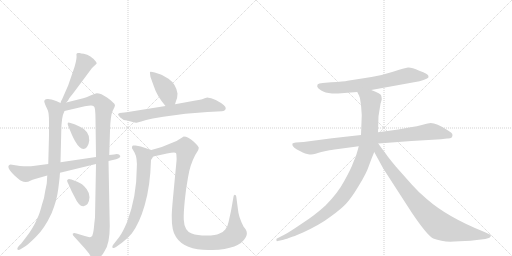
t = 0.00 s
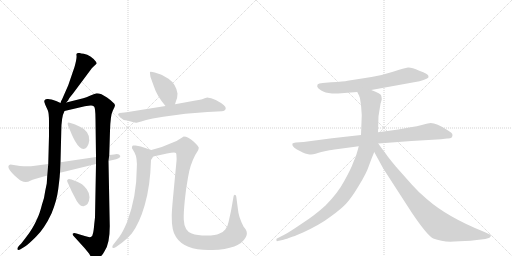
t = 2.37 s
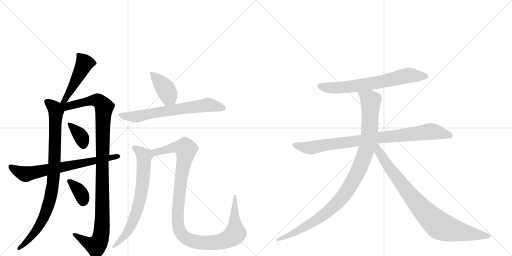
t = 4.74 s
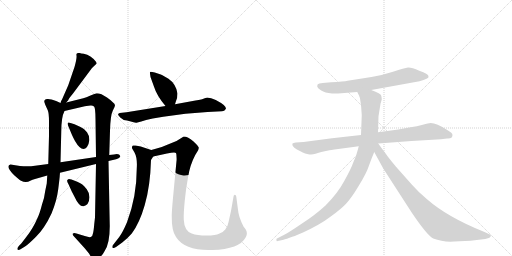
t = 7.11 s
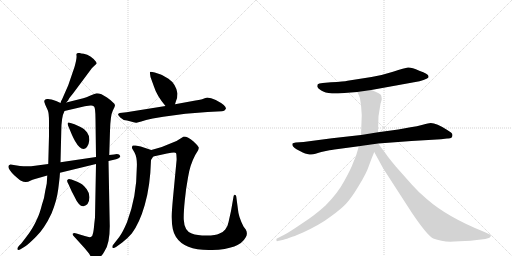
t = 9.48 s
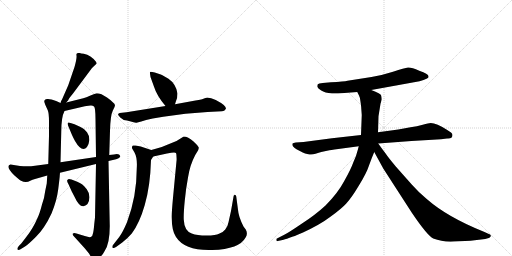
t = 11.85 s

The animated SVG that drew these frames (rendered in a browser with its animation timeline set to each time). Animation: 14 CSS @keyframes rules; one cycle of 11.85 s.

<svg version="1.1" viewBox="0 0 2048 1024" xmlns="http://www.w3.org/2000/svg">
  <g stroke="lightgray" stroke-dasharray="1,1" stroke-width="1" transform="scale(4, 4)">
    <line x1="0" y1="0" x2="256" y2="256"></line>
    <line x1="256" y1="0" x2="0" y2="256"></line>
    <line x1="128" y1="0" x2="128" y2="256"></line>
    <line x1="0" y1="128" x2="256" y2="128"></line>
    <line x1="256" y1="0" x2="512" y2="256"></line>
    <line x1="512" y1="0" x2="256" y2="256"></line>
    <line x1="384" y1="0" x2="384" y2="256"></line>
    <line x1="256" y1="128" x2="512" y2="128"></line>
  </g>
<g transform="scale(1, -1) translate(0, -850)">
   <style type="text/css">
    @keyframes keyframes0 {
      from {
       stroke: black;
       stroke-dashoffset: 475;
       stroke-width: 128;
       }
       61% {
       animation-timing-function: step-end;
       stroke: black;
       stroke-dashoffset: 0;
       stroke-width: 128;
       }
       to {
       stroke: black;
       stroke-width: 1024;
       }
       }
       #make-me-a-hanzi-animation-0 {
         animation: keyframes0 0.636556s both;
         animation-delay: 0.000000s;
         animation-timing-function: linear;
       }
    @keyframes keyframes1 {
      from {
       stroke: black;
       stroke-dashoffset: 902;
       stroke-width: 128;
       }
       75% {
       animation-timing-function: step-end;
       stroke: black;
       stroke-dashoffset: 0;
       stroke-width: 128;
       }
       to {
       stroke: black;
       stroke-width: 1024;
       }
       }
       #make-me-a-hanzi-animation-1 {
         animation: keyframes1 0.984049s both;
         animation-delay: 0.636556s;
         animation-timing-function: linear;
       }
    @keyframes keyframes2 {
      from {
       stroke: black;
       stroke-dashoffset: 1097;
       stroke-width: 128;
       }
       78% {
       animation-timing-function: step-end;
       stroke: black;
       stroke-dashoffset: 0;
       stroke-width: 128;
       }
       to {
       stroke: black;
       stroke-width: 1024;
       }
       }
       #make-me-a-hanzi-animation-2 {
         animation: keyframes2 1.142741s both;
         animation-delay: 1.620605s;
         animation-timing-function: linear;
       }
    @keyframes keyframes3 {
      from {
       stroke: black;
       stroke-dashoffset: 358;
       stroke-width: 128;
       }
       54% {
       animation-timing-function: step-end;
       stroke: black;
       stroke-dashoffset: 0;
       stroke-width: 128;
       }
       to {
       stroke: black;
       stroke-width: 1024;
       }
       }
       #make-me-a-hanzi-animation-3 {
         animation: keyframes3 0.541341s both;
         animation-delay: 2.763346s;
         animation-timing-function: linear;
       }
    @keyframes keyframes4 {
      from {
       stroke: black;
       stroke-dashoffset: 355;
       stroke-width: 128;
       }
       54% {
       animation-timing-function: step-end;
       stroke: black;
       stroke-dashoffset: 0;
       stroke-width: 128;
       }
       to {
       stroke: black;
       stroke-width: 1024;
       }
       }
       #make-me-a-hanzi-animation-4 {
         animation: keyframes4 0.538900s both;
         animation-delay: 3.304688s;
         animation-timing-function: linear;
       }
    @keyframes keyframes5 {
      from {
       stroke: black;
       stroke-dashoffset: 696;
       stroke-width: 128;
       }
       69% {
       animation-timing-function: step-end;
       stroke: black;
       stroke-dashoffset: 0;
       stroke-width: 128;
       }
       to {
       stroke: black;
       stroke-width: 1024;
       }
       }
       #make-me-a-hanzi-animation-5 {
         animation: keyframes5 0.816406s both;
         animation-delay: 3.843587s;
         animation-timing-function: linear;
       }
    @keyframes keyframes6 {
      from {
       stroke: black;
       stroke-dashoffset: 404;
       stroke-width: 128;
       }
       57% {
       animation-timing-function: step-end;
       stroke: black;
       stroke-dashoffset: 0;
       stroke-width: 128;
       }
       to {
       stroke: black;
       stroke-width: 1024;
       }
       }
       #make-me-a-hanzi-animation-6 {
         animation: keyframes6 0.578776s both;
         animation-delay: 4.659993s;
         animation-timing-function: linear;
       }
    @keyframes keyframes7 {
      from {
       stroke: black;
       stroke-dashoffset: 675;
       stroke-width: 128;
       }
       69% {
       animation-timing-function: step-end;
       stroke: black;
       stroke-dashoffset: 0;
       stroke-width: 128;
       }
       to {
       stroke: black;
       stroke-width: 1024;
       }
       }
       #make-me-a-hanzi-animation-7 {
         animation: keyframes7 0.799316s both;
         animation-delay: 5.238770s;
         animation-timing-function: linear;
       }
    @keyframes keyframes8 {
      from {
       stroke: black;
       stroke-dashoffset: 702;
       stroke-width: 128;
       }
       70% {
       animation-timing-function: step-end;
       stroke: black;
       stroke-dashoffset: 0;
       stroke-width: 128;
       }
       to {
       stroke: black;
       stroke-width: 1024;
       }
       }
       #make-me-a-hanzi-animation-8 {
         animation: keyframes8 0.821289s both;
         animation-delay: 6.038086s;
         animation-timing-function: linear;
       }
    @keyframes keyframes9 {
      from {
       stroke: black;
       stroke-dashoffset: 1121;
       stroke-width: 128;
       }
       78% {
       animation-timing-function: step-end;
       stroke: black;
       stroke-dashoffset: 0;
       stroke-width: 128;
       }
       to {
       stroke: black;
       stroke-width: 1024;
       }
       }
       #make-me-a-hanzi-animation-9 {
         animation: keyframes9 1.162272s both;
         animation-delay: 6.859375s;
         animation-timing-function: linear;
       }
    @keyframes keyframes10 {
      from {
       stroke: black;
       stroke-dashoffset: 688;
       stroke-width: 128;
       }
       69% {
       animation-timing-function: step-end;
       stroke: black;
       stroke-dashoffset: 0;
       stroke-width: 128;
       }
       to {
       stroke: black;
       stroke-width: 1024;
       }
       }
       #make-me-a-hanzi-animation-10 {
         animation: keyframes10 0.809896s both;
         animation-delay: 8.021647s;
         animation-timing-function: linear;
       }
    @keyframes keyframes11 {
      from {
       stroke: black;
       stroke-dashoffset: 883;
       stroke-width: 128;
       }
       74% {
       animation-timing-function: step-end;
       stroke: black;
       stroke-dashoffset: 0;
       stroke-width: 128;
       }
       to {
       stroke: black;
       stroke-width: 1024;
       }
       }
       #make-me-a-hanzi-animation-11 {
         animation: keyframes11 0.968587s both;
         animation-delay: 8.831543s;
         animation-timing-function: linear;
       }
    @keyframes keyframes12 {
      from {
       stroke: black;
       stroke-dashoffset: 1034;
       stroke-width: 128;
       }
       77% {
       animation-timing-function: step-end;
       stroke: black;
       stroke-dashoffset: 0;
       stroke-width: 128;
       }
       to {
       stroke: black;
       stroke-width: 1024;
       }
       }
       #make-me-a-hanzi-animation-12 {
         animation: keyframes12 1.091471s both;
         animation-delay: 9.800130s;
         animation-timing-function: linear;
       }
    @keyframes keyframes13 {
      from {
       stroke: black;
       stroke-dashoffset: 867;
       stroke-width: 128;
       }
       74% {
       animation-timing-function: step-end;
       stroke: black;
       stroke-dashoffset: 0;
       stroke-width: 128;
       }
       to {
       stroke: black;
       stroke-width: 1024;
       }
       }
       #make-me-a-hanzi-animation-13 {
         animation: keyframes13 0.955566s both;
         animation-delay: 10.891602s;
         animation-timing-function: linear;
       }
</style>
<path d="M 265 440 L 273 449 Q 273 453 292 476 L 368 578 L 386 595 Q 388 597 384 603 Q 364 629 335 635 Q 323 636 319 638 L 312 638 Q 304 638 306 628 Q 308 617 298 582 L 273 509 L 248 452 Q 244 448 242 438 C 234 409 245 418 265 440 Z" fill="lightgray"></path> 
<path d="M 239 148 L 240 159 L 242 201 L 245 322 Q 245 382 258 406 C 266 427 266 427 242 438 L 227 445 Q 198 456 189 454 Q 177 454 177 443 L 181 431 L 191 409 Q 196 399 196 362 L 196 307 L 193 194 L 189 148 L 187 116 L 181 87 Q 178 60 168 32 Q 158 -7 149 -24 Q 133 -63 102 -102 L 85 -124 L 76 -133 Q 67 -144 70 -148 Q 74 -152 82 -147 L 100 -136 Q 111 -130 144 -97 Q 178 -64 206 -4 Q 227 46 233 94 Q 239 142 239 148 Z" fill="lightgray"></path> 
<path d="M 384 194 L 380 -20 L 377 -46 Q 375 -72 372 -83 Q 371 -94 363 -98 Q 356 -100 339 -94 L 306 -84 Q 296 -80 292 -84 Q 288 -88 298 -98 L 338 -142 L 356 -164 Q 369 -188 380 -188 Q 386 -188 397 -180 Q 409 -173 418 -155 Q 439 -126 439 -55 L 434 206 L 437 230 L 440 327 Q 442 390 451 407 Q 460 423 460 429 Q 460 435 450 442 Q 441 451 428 460 L 406 473 Q 395 477 387 477 Q 380 476 362 468 Q 344 459 333 457 L 265 440 C 234 432 209 395 258 406 L 335 424 Q 338 425 346 426 L 362 428 Q 370 429 376 424 Q 382 418 382 373 L 384 222 L 384 194 Z" fill="lightgray"></path> 
<path d="M 298 353 L 282 358 Q 273 363 271 358 Q 270 353 273 346 L 288 310 Q 292 301 300 286 Q 328 238 348 262 Q 355 270 357 288 Q 359 305 348 321 Q 337 336 322 342 L 298 353 Z" fill="lightgray"></path> 
<path d="M 309 123 L 286 132 Q 273 136 272 132 Q 264 130 274 113 L 287 84 L 297 65 Q 316 23 334 25 Q 356 29 358 61 Q 358 78 347 93 Q 336 108 328 113 Q 320 118 309 123 Z" fill="lightgray"></path> 
<path d="M 240 159 L 384 194 L 434 206 L 460 212 Q 467 213 476 218 Q 482 222 481 226 Q 477 237 456 232 L 437 230 L 384 222 L 242 201 L 193 194 L 140 187 Q 114 183 80 186 L 42 192 Q 19 186 58 148 Q 75 132 84 127 Q 94 122 103 122 Q 113 122 121 127 Q 130 131 140 134 L 189 148 L 240 159 Z" fill="lightgray"></path> 
<path d="M 700 433 L 704 446 Q 710 459 710 476 Q 704 514 674 535 Q 651 549 643 552 L 619 560 Q 602 564 600 562 Q 599 559 602 542 L 615 506 Q 627 467 662 426 C 681 403 691 404 700 433 Z" fill="lightgray"></path> 
<path d="M 662 426 L 506 401 L 479 398 Q 474 396 472 393 Q 472 389 481 380 Q 490 370 508 368 L 531 362 Q 542 358 546 359 L 565 364 Q 581 370 611 376 L 653 383 Q 742 398 830 402 L 888 405 Q 898 405 903 414 Q 909 426 863 450 Q 844 460 828 460 L 826 459 Q 823 459 816 456 Q 810 452 782 448 L 700 433 L 662 426 Z" fill="lightgray"></path> 
<path d="M 605 250 L 563 264 L 542 268 Q 535 269 532 268 Q 529 267 528 262 Q 527 256 531 252 L 538 240 Q 550 218 547 176 Q 547 64 508 -39 Q 491 -79 477 -98 L 452 -130 Q 448 -134 450 -141 Q 454 -145 464 -138 L 489 -120 Q 510 -104 527 -84 Q 558 -43 579 30 Q 601 105 604 210 L 613 224 C 625 243 625 243 605 250 Z" fill="lightgray"></path> 
<path d="M 623 255 L 605 250 C 576 242 584 218 613 224 L 668 236 Q 700 242 704 238 Q 706 234 706 223 Q 707 211 706 206 L 692 59 Q 687 5 687 -13 Q 686 -73 704 -98 Q 740 -154 849 -150 Q 958 -147 983 -99 Q 992 -84 983 -68 L 974 -56 Q 954 -17 952 11 L 945 64 Q 944 71 939 71 Q 934 69 934 63 L 924 6 L 914 -39 Q 912 -53 901 -68 Q 893 -79 876 -85 Q 864 -92 826 -92 Q 788 -92 767 -84 Q 737 -74 735 -28 Q 734 -4 739 47 Q 744 98 752 140 Q 760 191 781 230 L 792 248 Q 795 255 795 260 Q 794 265 773 285 Q 752 304 735 304 L 706 286 L 674 273 Q 653 263 623 255 Z" fill="lightgray"></path> 
<path d="M 1485 490 L 1678 525 Q 1696 530 1706 535 Q 1716 539 1714 545 Q 1714 555 1677 567 Q 1646 581 1632 580 Q 1619 578 1572 563 Q 1525 548 1486 542 L 1390 527 Q 1377 524 1324 521 L 1291 518 Q 1274 516 1271 513 Q 1269 510 1269 503 Q 1271 497 1285 488 Q 1299 479 1328 476 L 1352 476 L 1429 482 L 1485 490 Z" fill="lightgray"></path> 
<path d="M 1810 310 Q 1810 316 1804 320 L 1789 330 Q 1746 358 1723 358 Q 1715 358 1691 351 Q 1668 344 1642 341 L 1593 332 L 1512 321 L 1444 310 L 1328 297 L 1214 282 L 1183 280 Q 1173 278 1170 276 Q 1166 265 1186 253 L 1211 240 Q 1219 235 1233 233 Q 1248 230 1262 235 Q 1276 240 1285 242 L 1313 248 Q 1319 250 1353 254 L 1435 265 L 1513 276 L 1646 286 L 1764 293 L 1788 296 Q 1810 294 1810 310 Z" fill="lightgray"></path> 
<path d="M 1512 321 L 1514 385 L 1522 435 L 1527 452 Q 1527 458 1525 467 Q 1524 476 1485 490 C 1457 501 1416 509 1429 482 L 1436 468 Q 1440 462 1442 443 Q 1445 423 1445 417 L 1447 390 L 1444 310 L 1435 265 L 1431 250 Q 1425 225 1413 200 Q 1404 174 1377 126 Q 1351 77 1302 28 Q 1262 -9 1208 -44 Q 1155 -80 1139 -88 L 1108 -104 Q 1104 -105 1106 -111 Q 1105 -116 1111 -114 L 1130 -110 Q 1136 -109 1158 -101 L 1172 -96 Q 1179 -94 1188 -90 L 1212 -80 Q 1281 -48 1323 -16 Q 1366 15 1385 36 Q 1405 57 1435 107 Q 1466 157 1476 188 Q 1487 219 1497 242 L 1512 321 Z" fill="lightgray"></path> 
<path d="M 1497 242 L 1533 176 L 1648 -2 Q 1709 -92 1733 -104 Q 1771 -119 1817 -116 L 1882 -113 L 1941 -106 L 1955 -102 Q 1959 -101 1963 -95 Q 1966 -89 1951 -84 L 1938 -78 Q 1790 -19 1707 54 Q 1677 78 1647 112 L 1584 183 Q 1553 220 1541 238 Q 1533 248 1513 276 C 1495 300 1475 283 1497 242 Z" fill="lightgray"></path> 
      <clipPath id="make-me-a-hanzi-clip-0">
      <path d="M 265 440 L 273 449 Q 273 453 292 476 L 368 578 L 386 595 Q 388 597 384 603 Q 364 629 335 635 Q 323 636 319 638 L 312 638 Q 304 638 306 628 Q 308 617 298 582 L 273 509 L 248 452 Q 244 448 242 438 C 234 409 245 418 265 440 Z" fill="lightgray"></path>
      </clipPath>
      <path clip-path="url(#make-me-a-hanzi-clip-0)" d="M 316 629 L 338 597 L 261 452 L 247 444 " fill="none" id="make-me-a-hanzi-animation-0" stroke-dasharray="347 694" stroke-linecap="round"></path>

      <clipPath id="make-me-a-hanzi-clip-1">
      <path d="M 239 148 L 240 159 L 242 201 L 245 322 Q 245 382 258 406 C 266 427 266 427 242 438 L 227 445 Q 198 456 189 454 Q 177 454 177 443 L 181 431 L 191 409 Q 196 399 196 362 L 196 307 L 193 194 L 189 148 L 187 116 L 181 87 Q 178 60 168 32 Q 158 -7 149 -24 Q 133 -63 102 -102 L 85 -124 L 76 -133 Q 67 -144 70 -148 Q 74 -152 82 -147 L 100 -136 Q 111 -130 144 -97 Q 178 -64 206 -4 Q 227 46 233 94 Q 239 142 239 148 Z" fill="lightgray"></path>
      </clipPath>
      <path clip-path="url(#make-me-a-hanzi-clip-1)" d="M 187 444 L 211 425 L 224 405 L 211 108 L 200 52 L 176 -19 L 127 -95 L 76 -145 " fill="none" id="make-me-a-hanzi-animation-1" stroke-dasharray="774 1548" stroke-linecap="round"></path>

      <clipPath id="make-me-a-hanzi-clip-2">
      <path d="M 384 194 L 380 -20 L 377 -46 Q 375 -72 372 -83 Q 371 -94 363 -98 Q 356 -100 339 -94 L 306 -84 Q 296 -80 292 -84 Q 288 -88 298 -98 L 338 -142 L 356 -164 Q 369 -188 380 -188 Q 386 -188 397 -180 Q 409 -173 418 -155 Q 439 -126 439 -55 L 434 206 L 437 230 L 440 327 Q 442 390 451 407 Q 460 423 460 429 Q 460 435 450 442 Q 441 451 428 460 L 406 473 Q 395 477 387 477 Q 380 476 362 468 Q 344 459 333 457 L 265 440 C 234 432 209 395 258 406 L 335 424 Q 338 425 346 426 L 362 428 Q 370 429 376 424 Q 382 418 382 373 L 384 222 L 384 194 Z" fill="lightgray"></path>
      </clipPath>
      <path clip-path="url(#make-me-a-hanzi-clip-2)" d="M 248 434 L 267 424 L 361 448 L 389 449 L 416 422 L 409 215 L 410 -17 L 403 -97 L 396 -118 L 382 -133 L 350 -121 L 299 -89 " fill="none" id="make-me-a-hanzi-animation-2" stroke-dasharray="969 1938" stroke-linecap="round"></path>

      <clipPath id="make-me-a-hanzi-clip-3">
      <path d="M 298 353 L 282 358 Q 273 363 271 358 Q 270 353 273 346 L 288 310 Q 292 301 300 286 Q 328 238 348 262 Q 355 270 357 288 Q 359 305 348 321 Q 337 336 322 342 L 298 353 Z" fill="lightgray"></path>
      </clipPath>
      <path clip-path="url(#make-me-a-hanzi-clip-3)" d="M 277 353 L 325 302 L 334 271 " fill="none" id="make-me-a-hanzi-animation-3" stroke-dasharray="230 460" stroke-linecap="round"></path>

      <clipPath id="make-me-a-hanzi-clip-4">
      <path d="M 309 123 L 286 132 Q 273 136 272 132 Q 264 130 274 113 L 287 84 L 297 65 Q 316 23 334 25 Q 356 29 358 61 Q 358 78 347 93 Q 336 108 328 113 Q 320 118 309 123 Z" fill="lightgray"></path>
      </clipPath>
      <path clip-path="url(#make-me-a-hanzi-clip-4)" d="M 279 124 L 320 82 L 333 44 " fill="none" id="make-me-a-hanzi-animation-4" stroke-dasharray="227 454" stroke-linecap="round"></path>

      <clipPath id="make-me-a-hanzi-clip-5">
      <path d="M 240 159 L 384 194 L 434 206 L 460 212 Q 467 213 476 218 Q 482 222 481 226 Q 477 237 456 232 L 437 230 L 384 222 L 242 201 L 193 194 L 140 187 Q 114 183 80 186 L 42 192 Q 19 186 58 148 Q 75 132 84 127 Q 94 122 103 122 Q 113 122 121 127 Q 130 131 140 134 L 189 148 L 240 159 Z" fill="lightgray"></path>
      </clipPath>
      <path clip-path="url(#make-me-a-hanzi-clip-5)" d="M 45 180 L 103 154 L 473 225 " fill="none" id="make-me-a-hanzi-animation-5" stroke-dasharray="568 1136" stroke-linecap="round"></path>

      <clipPath id="make-me-a-hanzi-clip-6">
      <path d="M 700 433 L 704 446 Q 710 459 710 476 Q 704 514 674 535 Q 651 549 643 552 L 619 560 Q 602 564 600 562 Q 599 559 602 542 L 615 506 Q 627 467 662 426 C 681 403 691 404 700 433 Z" fill="lightgray"></path>
      </clipPath>
      <path clip-path="url(#make-me-a-hanzi-clip-6)" d="M 603 559 L 661 496 L 675 460 L 692 443 " fill="none" id="make-me-a-hanzi-animation-6" stroke-dasharray="276 552" stroke-linecap="round"></path>

      <clipPath id="make-me-a-hanzi-clip-7">
      <path d="M 662 426 L 506 401 L 479 398 Q 474 396 472 393 Q 472 389 481 380 Q 490 370 508 368 L 531 362 Q 542 358 546 359 L 565 364 Q 581 370 611 376 L 653 383 Q 742 398 830 402 L 888 405 Q 898 405 903 414 Q 909 426 863 450 Q 844 460 828 460 L 826 459 Q 823 459 816 456 Q 810 452 782 448 L 700 433 L 662 426 Z" fill="lightgray"></path>
      </clipPath>
      <path clip-path="url(#make-me-a-hanzi-clip-7)" d="M 480 389 L 543 383 L 829 431 L 893 417 " fill="none" id="make-me-a-hanzi-animation-7" stroke-dasharray="547 1094" stroke-linecap="round"></path>

      <clipPath id="make-me-a-hanzi-clip-8">
      <path d="M 605 250 L 563 264 L 542 268 Q 535 269 532 268 Q 529 267 528 262 Q 527 256 531 252 L 538 240 Q 550 218 547 176 Q 547 64 508 -39 Q 491 -79 477 -98 L 452 -130 Q 448 -134 450 -141 Q 454 -145 464 -138 L 489 -120 Q 510 -104 527 -84 Q 558 -43 579 30 Q 601 105 604 210 L 613 224 C 625 243 625 243 605 250 Z" fill="lightgray"></path>
      </clipPath>
      <path clip-path="url(#make-me-a-hanzi-clip-8)" d="M 537 260 L 576 226 L 566 81 L 528 -46 L 503 -88 L 456 -136 " fill="none" id="make-me-a-hanzi-animation-8" stroke-dasharray="574 1148" stroke-linecap="round"></path>

      <clipPath id="make-me-a-hanzi-clip-9">
      <path d="M 623 255 L 605 250 C 576 242 584 218 613 224 L 668 236 Q 700 242 704 238 Q 706 234 706 223 Q 707 211 706 206 L 692 59 Q 687 5 687 -13 Q 686 -73 704 -98 Q 740 -154 849 -150 Q 958 -147 983 -99 Q 992 -84 983 -68 L 974 -56 Q 954 -17 952 11 L 945 64 Q 944 71 939 71 Q 934 69 934 63 L 924 6 L 914 -39 Q 912 -53 901 -68 Q 893 -79 876 -85 Q 864 -92 826 -92 Q 788 -92 767 -84 Q 737 -74 735 -28 Q 734 -4 739 47 Q 744 98 752 140 Q 760 191 781 230 L 792 248 Q 795 255 795 260 Q 794 265 773 285 Q 752 304 735 304 L 706 286 L 674 273 Q 653 263 623 255 Z" fill="lightgray"></path>
      </clipPath>
      <path clip-path="url(#make-me-a-hanzi-clip-9)" d="M 611 245 L 623 241 L 710 262 L 741 258 L 744 253 L 716 64 L 711 -23 L 720 -74 L 751 -107 L 787 -118 L 859 -121 L 912 -107 L 938 -89 L 939 65 " fill="none" id="make-me-a-hanzi-animation-9" stroke-dasharray="993 1986" stroke-linecap="round"></path>

      <clipPath id="make-me-a-hanzi-clip-10">
      <path d="M 1485 490 L 1678 525 Q 1696 530 1706 535 Q 1716 539 1714 545 Q 1714 555 1677 567 Q 1646 581 1632 580 Q 1619 578 1572 563 Q 1525 548 1486 542 L 1390 527 Q 1377 524 1324 521 L 1291 518 Q 1274 516 1271 513 Q 1269 510 1269 503 Q 1271 497 1285 488 Q 1299 479 1328 476 L 1352 476 L 1429 482 L 1485 490 Z" fill="lightgray"></path>
      </clipPath>
      <path clip-path="url(#make-me-a-hanzi-clip-10)" d="M 1278 506 L 1308 499 L 1358 499 L 1518 521 L 1625 547 L 1705 544 " fill="none" id="make-me-a-hanzi-animation-10" stroke-dasharray="560 1120" stroke-linecap="round"></path>

      <clipPath id="make-me-a-hanzi-clip-11">
      <path d="M 1810 310 Q 1810 316 1804 320 L 1789 330 Q 1746 358 1723 358 Q 1715 358 1691 351 Q 1668 344 1642 341 L 1593 332 L 1512 321 L 1444 310 L 1328 297 L 1214 282 L 1183 280 Q 1173 278 1170 276 Q 1166 265 1186 253 L 1211 240 Q 1219 235 1233 233 Q 1248 230 1262 235 Q 1276 240 1285 242 L 1313 248 Q 1319 250 1353 254 L 1435 265 L 1513 276 L 1646 286 L 1764 293 L 1788 296 Q 1810 294 1810 310 Z" fill="lightgray"></path>
      </clipPath>
      <path clip-path="url(#make-me-a-hanzi-clip-11)" d="M 1178 272 L 1214 261 L 1249 259 L 1310 272 L 1718 324 L 1797 309 " fill="none" id="make-me-a-hanzi-animation-11" stroke-dasharray="755 1510" stroke-linecap="round"></path>

      <clipPath id="make-me-a-hanzi-clip-12">
      <path d="M 1512 321 L 1514 385 L 1522 435 L 1527 452 Q 1527 458 1525 467 Q 1524 476 1485 490 C 1457 501 1416 509 1429 482 L 1436 468 Q 1440 462 1442 443 Q 1445 423 1445 417 L 1447 390 L 1444 310 L 1435 265 L 1431 250 Q 1425 225 1413 200 Q 1404 174 1377 126 Q 1351 77 1302 28 Q 1262 -9 1208 -44 Q 1155 -80 1139 -88 L 1108 -104 Q 1104 -105 1106 -111 Q 1105 -116 1111 -114 L 1130 -110 Q 1136 -109 1158 -101 L 1172 -96 Q 1179 -94 1188 -90 L 1212 -80 Q 1281 -48 1323 -16 Q 1366 15 1385 36 Q 1405 57 1435 107 Q 1466 157 1476 188 Q 1487 219 1497 242 L 1512 321 Z" fill="lightgray"></path>
      </clipPath>
      <path clip-path="url(#make-me-a-hanzi-clip-12)" d="M 1437 477 L 1483 448 L 1478 321 L 1460 235 L 1415 130 L 1355 45 L 1286 -16 L 1189 -75 L 1111 -109 " fill="none" id="make-me-a-hanzi-animation-12" stroke-dasharray="906 1812" stroke-linecap="round"></path>

      <clipPath id="make-me-a-hanzi-clip-13">
      <path d="M 1497 242 L 1533 176 L 1648 -2 Q 1709 -92 1733 -104 Q 1771 -119 1817 -116 L 1882 -113 L 1941 -106 L 1955 -102 Q 1959 -101 1963 -95 Q 1966 -89 1951 -84 L 1938 -78 Q 1790 -19 1707 54 Q 1677 78 1647 112 L 1584 183 Q 1553 220 1541 238 Q 1533 248 1513 276 C 1495 300 1475 283 1497 242 Z" fill="lightgray"></path>
      </clipPath>
      <path clip-path="url(#make-me-a-hanzi-clip-13)" d="M 1509 268 L 1516 243 L 1555 181 L 1638 73 L 1689 12 L 1759 -53 L 1835 -76 L 1955 -94 " fill="none" id="make-me-a-hanzi-animation-13" stroke-dasharray="739 1478" stroke-linecap="round"></path>

</g>
</svg>
